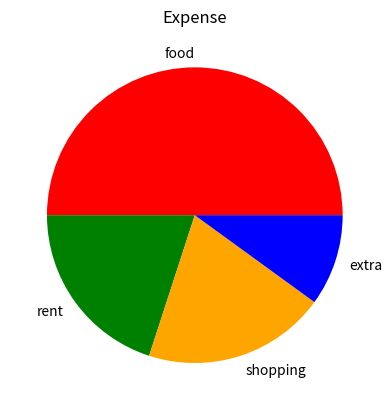

Python code for this plot:
import matplotlib.pyplot as plt

#part of the figure
slices=[50,20,20,10]
#labales of the figure
l=['food','rent','shopping','extra']
#color
c=['red','green','orange','blue']
plt.pie(slices,labels=l,colors=c)
plt.title('Expense')
plt.show()